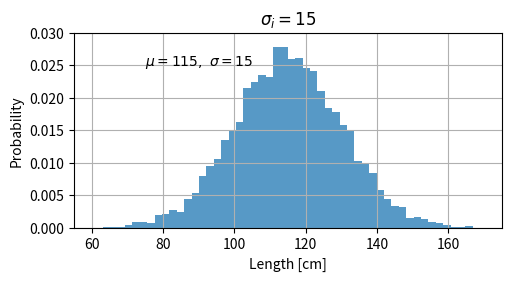

Reproduce this figure in Python.
import matplotlib.pyplot as plt
import numpy as np

# # 1 Quick start guide
# # 1.1 A simple example
# fig, ax = plt.subplots()             # Create a figure containing a single Axes.
# ax.plot([1, 2, 3, 4], [1, 4, 2, 3])  # Plot some data on the Axes.
# # plt.show()                           # Show the figure.
# plt.savefig("1.1 A simple example.png")

# 1.2 Parts of a Figure
# 1.2.1 The Figure
# fig = plt.figure()             # an empty figure with no Axes
# fig, ax = plt.subplots()       # a figure with a single Axes
# fig, axs = plt.subplots(2, 2)  # a figure with a 2x2 grid of Axes
# # a figure with one Axes on the left, and two on the right:
# fig, axs = plt.subplot_mosaic([['left', 'right_top'],
#                                ['left', 'right_bottom']])
#
# # plt.show()
# plt.savefig("1.2 Parts of a Figure.png")

# 1.3 Types of inputs to plotting functions
# b = np.matrix([[1, 2], [3, 4]])
# b_asarray = np.asarray(b)
# print('b_asarray=\n', b_asarray)

# np.random.seed(19680801)  # seed the random number generator.
# data = {
#     # 50 values from 0 to 49
#     'a': np.arange(50),
#     # 50 random integers between 0 and 49
#     'c': np.random.randint(0, 50, 50),
#     # 50 random values from a standard normal distribution
#     'd': np.random.randn(50)
# }
# # Adds a fourth array 'b' which is 'a' plus some random noise (scaled by 10)
# data['b'] = data['a'] + 10 * np.random.randn(50)
# # Modifies 'd' to be absolute values multiplied by 100 (these will be used for marker sizes)
# data['d'] = np.abs(data['d']) * 100
# # Creates a figure and axes (plot area) with:
# # Size 5 inches wide × 2.7 inches tall
# # 'constrained' layout to prevent label overlapping
# fig, ax = plt.subplots(figsize=(5, 2.7), layout='constrained')
# # Creates a scatter plot where:
# # x-values come from data['a']
# # y-values come from data['b']
# # Colors (c) come from data['c']
# # Marker sizes (s) come from data['d']
# ax.scatter('a', 'b', c='c', s='d', data=data)
# ax.set_xlabel('entry a')
# ax.set_ylabel('entry b')
# # plt.show()
# plt.savefig("1.3 Types of inputs to plotting functions.png")


# 1.4 Coding styles
# 1.4.1 The explicit and the implicit interfaces

# 1.4.1.1 OO-style
# x = np.linspace(0, 2, 100)  # Sample data.
# # Note that even in the OO-style, we use `.pyplot.figure` to create the Figure.
# fig, ax = plt.subplots(figsize=(5, 2.7), layout='constrained')
# ax.plot(x, x, label='linear')  # Plot some data on the Axes.
# ax.plot(x, x**2, label='quadratic')  # Plot more data on the Axes...
# ax.plot(x, x**3, label='cubic')  # ... and some more.
# ax.set_xlabel('x label')  # Add an x-label to the Axes.
# ax.set_ylabel('y label')  # Add a y-label to the Axes.
# ax.set_title("Simple Plot")  # Add a title to the Axes.
# ax.legend()  # Add a legend.
# # plt.show()
# plt.savefig("1.4.1.1 OO-style.png")


# 1.4.1.2 pyplot-style
# x = np.linspace(0, 2, 100)  # Sample data.
#
# plt.figure(figsize=(5, 2.7), layout='constrained')
# plt.plot(x, x, label='linear')  # Plot some data on the (implicit) Axes.
# plt.plot(x, x**2, label='quadratic')  # etc.
# plt.plot(x, x**3, label='cubic')
# plt.xlabel('x label')
# plt.ylabel('y label')
# plt.title("Simple Plot")
# plt.legend()
# # plt.show()
# plt.savefig("1.4.1.2 pyplot-style.png")

# 1.4.2 Making a helper functions
# 1.4.2.1 wrap Matplotlib methods
# def my_plotter(ax, data1, data2, param_dict):
#     """
#     A helper function to make a graph.
#     """
#     # **kwargs is used in function definitions to capture an arbitrary number of keyword arguments (i.e., named arguments) into a dictionary
#     # passing a dictionary as **kwargs to a function is called dictionary unpacking,
#     # and it allows you to expand a dictionary into keyword arguments
#     out = ax.plot(data1, data2, **param_dict)
#     return out
#
# data1, data2, data3, data4 = np.random.randn(4, 6)  # make 4 random data sets
# fig, (ax1, ax2) = plt.subplots(1, 2, figsize=(5, 2.7))
# my_plotter(ax1, data1, data2, {'marker': 'x'})
# my_plotter(ax2, data3, data4, {'marker': '+'})
#
# # plt.show()
# plt.savefig("1.4.2.1 wrap Matplotlib methods.png")


# 1.5 Styling Artists
data1, data2, data3, data4 = np.random.randn(4, 100)  # make 4 random data sets
# fig, ax = plt.subplots(figsize=(5, 2.7))
# x = np.arange(len(data1))
# ax.plot(x, np.cumsum(data1), color='blue', linewidth=3, linestyle='--')
# l, = ax.plot(x, np.cumsum(data2), color='orange', linewidth=2)
# l.set_linestyle(':')
# # plt.show()
# plt.savefig("1.5 Styling Artists.png")

# 1.5.1 Colors
# fig, ax = plt.subplots(figsize=(5, 2.7))
# ax.scatter(data1, data2, s=50, facecolor='C0', edgecolor='k')
# # plt.show()
# plt.savefig("1.5.1 Colors.png")

# 1.5.2 Linewidths, linestyles, and markersizes
# fig, ax = plt.subplots(figsize=(5, 2.7))
# ax.plot(data1, 'o', label='data1')
# ax.plot(data2, 'd', label='data2')
# ax.plot(data3, 'v', label='data3')
# ax.plot(data4, 's', label='data4')
# ax.legend()
# # plt.show()
# plt.savefig("1.5.2 Linewidths, linestyles, and markersizes.png")

# 1.6 Labelling plots

# 1.6.1 Axes labels and text

mu, sigma = 115, 15
x = mu + sigma * np.random.randn(10000)
fig, ax = plt.subplots(figsize=(5, 2.7), layout='constrained')
# the histogram of the data
n, bins, patches = ax.hist(x, 50, density=True, facecolor='C0', alpha=0.75)

ax.set_xlabel('Length [cm]')
# t = ax.set_xlabel('my data', fontsize=14, color='red')
ax.set_ylabel('Probability')
ax.set_title('Aardvark lengths\n (not really)')
ax.text(75, .025, r'$\mu=115,\ \sigma=15$')
ax.axis([55, 175, 0, 0.03])
ax.grid(True)
# plt.show()
plt.savefig("1.6.1 Axes labels and text.png")

# 1.6.2 Using mathematical expressions in text

ax.set_title(r'$\sigma_i=15$')